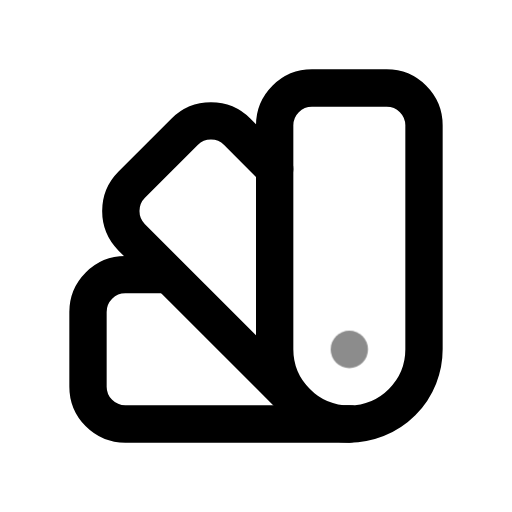
t = 0.00 s
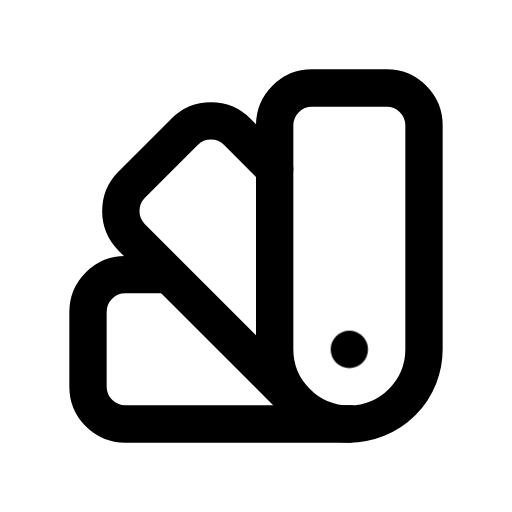
t = 0.60 s
t = 1.04 s: frame unchanged from t = 0.60 s, image omitted
t = 1.66 s: frame unchanged from t = 0.60 s, image omitted
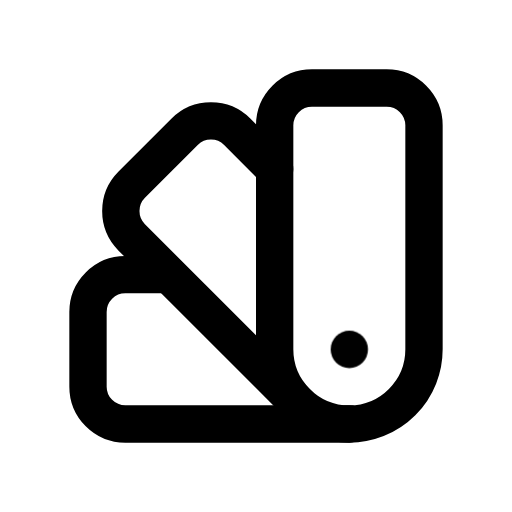
t = 2.06 s
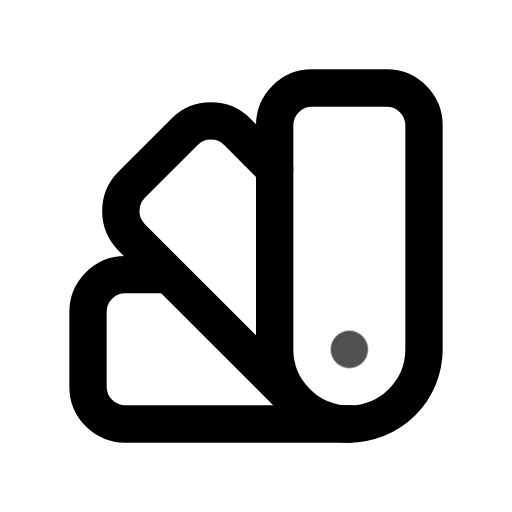
t = 2.85 s

The animated SVG that drew these frames (rendered in a browser with its animation timeline set to each time). Animation: 1 CSS @keyframes rule; one cycle of 3.25 s, repeats indefinitely.

<svg xmlns="http://www.w3.org/2000/svg" width="24" height="24" fill="none" stroke="currentColor" stroke-linecap="round" stroke-linejoin="round" stroke-width="2" viewBox="0 0 24 24">
    <!-- Generated by scripts/icon-expansion/generate.mjs -->
    <!-- Adapted from Tabler Icons 3.34.1.
MIT License

Copyright (c) 2020-2024 Paweł Kuna

Permission is hereby granted, free of charge, to any person obtaining a copy
of this software and associated documentation files (the "Software"), to deal
in the Software without restriction, including without limitation the rights
to use, copy, modify, merge, publish, distribute, sublicense, and/or sell
copies of the Software, and to permit persons to whom the Software is
furnished to do so, subject to the following conditions:

The above copyright notice and this permission notice shall be included in all
copies or substantial portions of the Software.

THE SOFTWARE IS PROVIDED "AS IS", WITHOUT WARRANTY OF ANY KIND, EXPRESS OR
IMPLIED, INCLUDING BUT NOT LIMITED TO THE WARRANTIES OF MERCHANTABILITY,
FITNESS FOR A PARTICULAR PURPOSE AND NONINFRINGEMENT. IN NO EVENT SHALL THE
AUTHORS OR COPYRIGHT HOLDERS BE LIABLE FOR ANY CLAIM, DAMAGES OR OTHER
LIABILITY, WHETHER IN AN ACTION OF CONTRACT, TORT OR OTHERWISE, ARISING FROM,
OUT OF OR IN CONNECTION WITH THE SOFTWARE OR THE USE OR OTHER DEALINGS IN THE
SOFTWARE. -->
    <style>
        @media (prefers-reduced-motion: no-preference) {
            @keyframes ira-exp-pulse { 0%, 100% { opacity: 1; } 22% { opacity: .45; } 40% { opacity: 1; } }
            [data-ira-motion="color-swatch"] { transform-box: fill-box; transform-origin: center; animation: ira-exp-pulse 2.65s ease-in-out -0.6s infinite; }
        }
    </style>
    <g transform="translate(1.5 1.5) scale(.875)"><path d="M19 3h-4a2 2 0 0 0 -2 2v12a4 4 0 0 0 8 0v-12a2 2 0 0 0 -2 -2"/><path d="M13 7.35l-2 -2a2 2 0 0 0 -2.828 0l-2.828 2.828a2 2 0 0 0 0 2.828l9 9"/><path d="M7.3 13h-2.3a2 2 0 0 0 -2 2v4a2 2 0 0 0 2 2h12"/></g>
    <g data-ira-motion="color-swatch"><g transform="translate(1.5 1.5) scale(.875)"><path d="M17 17l0 .01"/></g></g>
</svg>
